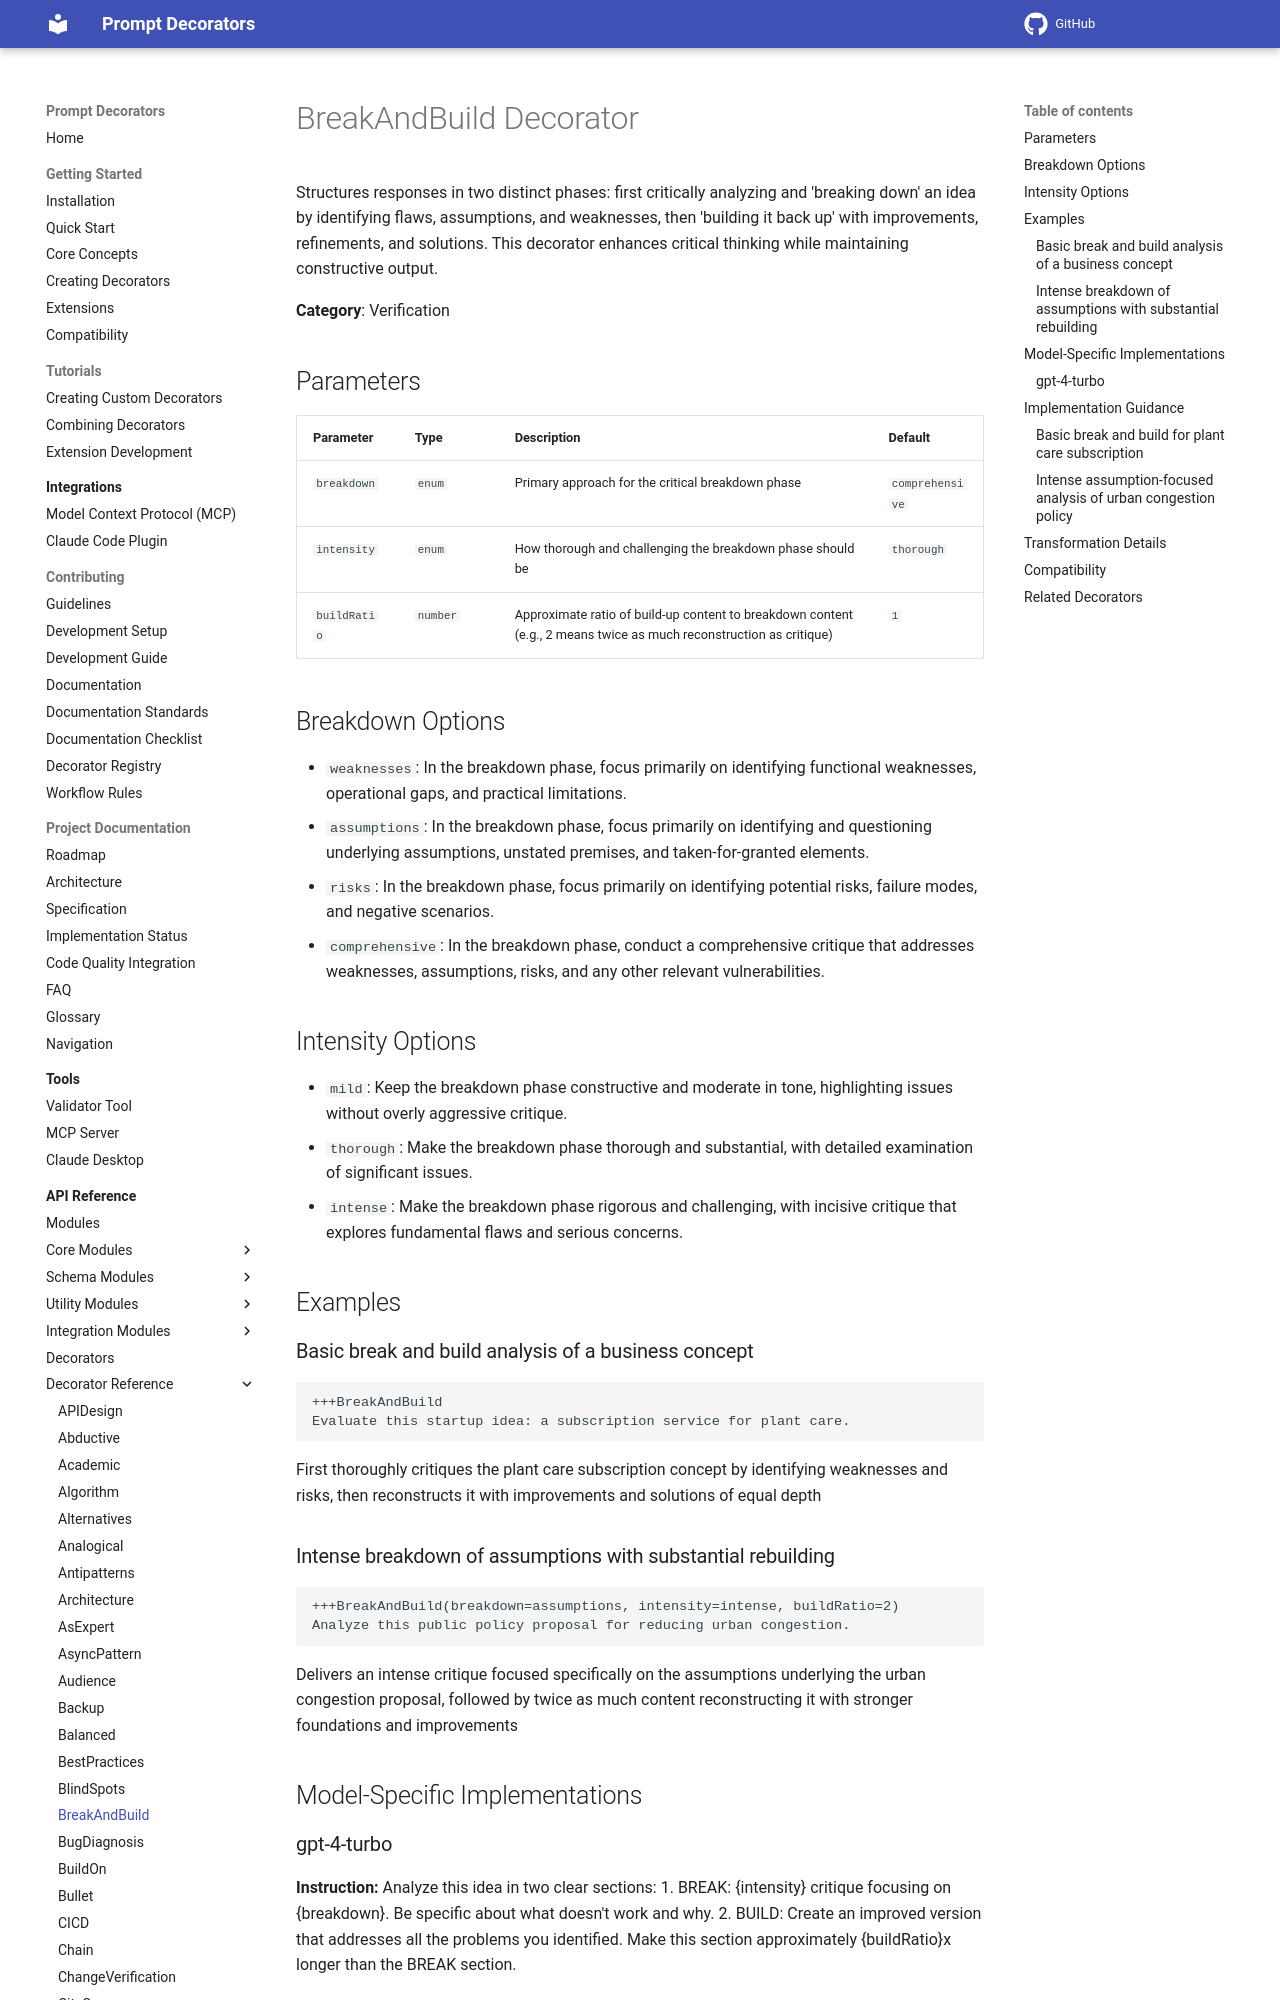

repository: synaptiai/prompt-decorators · page: api/decorators/BreakAndBuild/index.html · generator: mkdocs

# BreakAndBuild Decorator

Structures responses in two distinct phases: first critically analyzing and 'breaking down' an idea by identifying flaws, assumptions, and weaknesses, then 'building it back up' with improvements, refinements, and solutions. This decorator enhances critical thinking while maintaining constructive output.

**Category**: Verification

## Parameters

| Parameter | Type | Description | Default |
|-----------|------|-------------|--------|
| `breakdown` | `enum` | Primary approach for the critical breakdown phase | `comprehensive` |
| `intensity` | `enum` | How thorough and challenging the breakdown phase should be | `thorough` |
| `buildRatio` | `number` | Approximate ratio of build-up content to breakdown content (e.g., 2 means twice as much reconstruction as critique) | `1` |

## Breakdown Options

- `weaknesses`: In the breakdown phase, focus primarily on identifying functional weaknesses, operational gaps, and practical limitations.
- `assumptions`: In the breakdown phase, focus primarily on identifying and questioning underlying assumptions, unstated premises, and taken-for-granted elements.
- `risks`: In the breakdown phase, focus primarily on identifying potential risks, failure modes, and negative scenarios.
- `comprehensive`: In the breakdown phase, conduct a comprehensive critique that addresses weaknesses, assumptions, risks, and any other relevant vulnerabilities.

## Intensity Options

- `mild`: Keep the breakdown phase constructive and moderate in tone, highlighting issues without overly aggressive critique.
- `thorough`: Make the breakdown phase thorough and substantial, with detailed examination of significant issues.
- `intense`: Make the breakdown phase rigorous and challenging, with incisive critique that explores fundamental flaws and serious concerns.

## Examples

### Basic break and build analysis of a business concept

```
+++BreakAndBuild
Evaluate this startup idea: a subscription service for plant care.
```

First thoroughly critiques the plant care subscription concept by identifying weaknesses and risks, then reconstructs it with improvements and solutions of equal depth

### Intense breakdown of assumptions with substantial rebuilding

```
+++BreakAndBuild(breakdown=assumptions, intensity=intense, buildRatio=2)
Analyze this public policy proposal for reducing urban congestion.
```

Delivers an intense critique focused specifically on the assumptions underlying the urban congestion proposal, followed by twice as much content reconstructing it with stronger foundations and improvements

## Model-Specific Implementations
